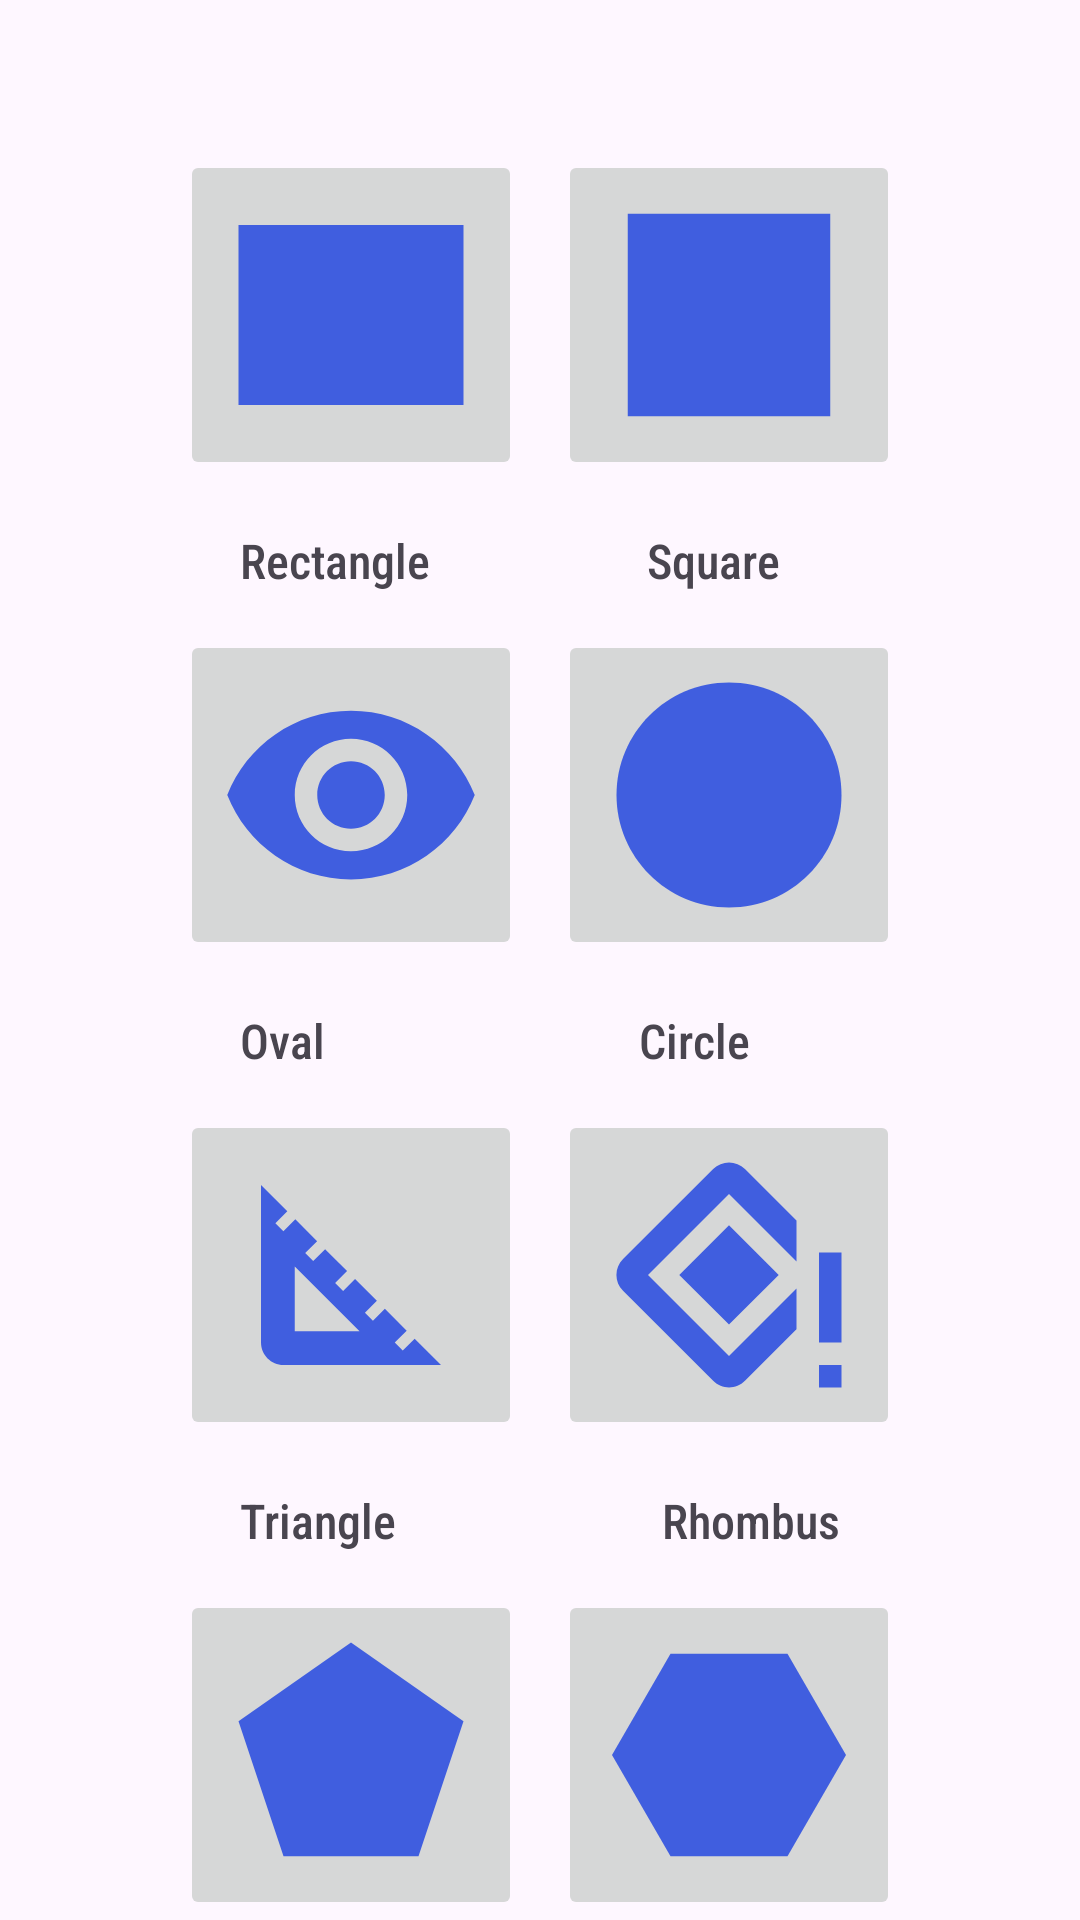

Write the Android layout XML for this screen, with the resource values it uses.
<!-- AndroidManifest.xml: application theme Theme.Calculo_superficies -->
<!-- res/layout/activity_main.xml -->
<?xml version="1.0" encoding="utf-8"?>
<androidx.constraintlayout.widget.ConstraintLayout xmlns:android="http://schemas.android.com/apk/res/android"
    xmlns:app="http://schemas.android.com/apk/res-auto"
    xmlns:tools="http://schemas.android.com/tools"
    android:id="@+id/main"
    android:layout_width="match_parent"
    android:layout_height="match_parent"
    tools:context=".MainActivity">

    <ImageButton
        android:id="@+id/imgbtnRectangle"
        android:layout_width="wrap_content"
        android:layout_height="wrap_content"
        android:layout_marginStart="60dp"
        android:layout_marginTop="50dp"
        app:layout_constraintStart_toStartOf="parent"
        app:layout_constraintTop_toTopOf="parent"
        app:srcCompat="@drawable/baseline_rectangle_24" />

    <ImageButton
        android:id="@+id/imgbtnSquare"
        android:layout_width="wrap_content"
        android:layout_height="wrap_content"
        android:layout_marginTop="50dp"
        android:layout_marginEnd="60dp"
        app:layout_constraintEnd_toEndOf="parent"
        app:layout_constraintTop_toTopOf="parent"
        app:srcCompat="@drawable/baseline_square_24" />

    <ImageButton
        android:id="@+id/imgbtnOval"
        android:layout_width="wrap_content"
        android:layout_height="wrap_content"
        android:layout_marginStart="60dp"
        android:layout_marginTop="50dp"
        app:layout_constraintStart_toStartOf="parent"
        app:layout_constraintTop_toBottomOf="@+id/imgbtnRectangle"
        app:srcCompat="@drawable/baseline_remove_red_eye_24" />

    <ImageButton
        android:id="@+id/imgbtnCircle"
        android:layout_width="wrap_content"
        android:layout_height="wrap_content"
        android:layout_marginTop="50dp"
        android:layout_marginEnd="60dp"
        app:layout_constraintEnd_toEndOf="parent"
        app:layout_constraintTop_toBottomOf="@+id/imgbtnSquare"
        app:srcCompat="@drawable/baseline_circle_24" />

    <ImageButton
        android:id="@+id/imgbtnTriangle"
        android:layout_width="wrap_content"
        android:layout_height="wrap_content"
        android:layout_marginStart="60dp"
        android:layout_marginTop="50dp"
        app:layout_constraintStart_toStartOf="parent"
        app:layout_constraintTop_toBottomOf="@+id/imgbtnOval"
        app:srcCompat="@drawable/baseline_square_foot_24" />

    <ImageButton
        android:id="@+id/imgbtnRhombus"
        android:layout_width="wrap_content"
        android:layout_height="wrap_content"
        android:layout_marginTop="50dp"
        android:layout_marginEnd="60dp"
        app:layout_constraintEnd_toEndOf="parent"
        app:layout_constraintTop_toBottomOf="@+id/imgbtnCircle"
        app:srcCompat="@drawable/baseline_nearby_error_24" />

    <ImageButton
        android:id="@+id/imgbtnPentagon"
        android:layout_width="wrap_content"
        android:layout_height="wrap_content"
        android:layout_marginStart="60dp"
        android:layout_marginTop="50dp"
        app:layout_constraintStart_toStartOf="parent"
        app:layout_constraintTop_toBottomOf="@+id/imgbtnTriangle"
        app:srcCompat="@drawable/baseline_pentagon_24" />

    <ImageButton
        android:id="@+id/imgbtnHexagon"
        android:layout_width="wrap_content"
        android:layout_height="wrap_content"
        android:layout_marginTop="50dp"
        android:layout_marginEnd="60dp"
        app:layout_constraintEnd_toEndOf="parent"
        app:layout_constraintTop_toBottomOf="@+id/imgbtnRhombus"
        app:srcCompat="@drawable/baseline_hexagon_24" />

    <TextView
        android:id="@+id/lblRectangle"
        android:layout_width="wrap_content"
        android:layout_height="wrap_content"
        android:layout_marginStart="80dp"
        android:layout_marginTop="16dp"
        android:fontFamily="sans-serif-condensed-medium"
        android:text="@string/rectangle"
        android:textSize="16sp"
        app:layout_constraintStart_toStartOf="parent"
        app:layout_constraintTop_toBottomOf="@+id/imgbtnRectangle" />

    <TextView
        android:id="@+id/lblSquare"
        android:layout_width="wrap_content"
        android:layout_height="wrap_content"
        android:layout_marginTop="16dp"
        android:layout_marginEnd="100dp"
        android:fontFamily="sans-serif-condensed-medium"
        android:text="@string/sqaure"
        android:textSize="16sp"
        app:layout_constraintEnd_toEndOf="parent"
        app:layout_constraintTop_toBottomOf="@+id/imgbtnSquare" />

    <TextView
        android:id="@+id/lblOval"
        android:layout_width="wrap_content"
        android:layout_height="wrap_content"
        android:layout_marginStart="80dp"
        android:layout_marginTop="16dp"
        android:fontFamily="sans-serif-condensed-medium"
        android:text="@string/oval"
        android:textSize="16sp"
        app:layout_constraintStart_toStartOf="parent"
        app:layout_constraintTop_toBottomOf="@+id/imgbtnOval" />

    <TextView
        android:id="@+id/lblCircle"
        android:layout_width="wrap_content"
        android:layout_height="wrap_content"
        android:layout_marginTop="16dp"
        android:layout_marginEnd="110dp"
        android:fontFamily="sans-serif-condensed-medium"
        android:text="@string/Circle"
        android:textSize="16sp"
        app:layout_constraintEnd_toEndOf="parent"
        app:layout_constraintTop_toBottomOf="@+id/imgbtnCircle" />

    <TextView
        android:id="@+id/lblTriangle"
        android:layout_width="wrap_content"
        android:layout_height="wrap_content"
        android:layout_marginStart="80dp"
        android:layout_marginTop="16dp"
        android:fontFamily="sans-serif-condensed-medium"
        android:text="@string/triangle"
        android:textSize="16sp"
        app:layout_constraintStart_toStartOf="parent"
        app:layout_constraintTop_toBottomOf="@+id/imgbtnTriangle" />

    <TextView
        android:id="@+id/lblRhombus"
        android:layout_width="wrap_content"
        android:layout_height="wrap_content"
        android:layout_marginTop="16dp"
        android:layout_marginEnd="80dp"
        android:fontFamily="sans-serif-condensed-medium"
        android:text="@string/rhombus"
        android:textSize="16sp"
        app:layout_constraintEnd_toEndOf="parent"
        app:layout_constraintTop_toBottomOf="@+id/imgbtnRhombus" />

    <TextView
        android:id="@+id/lblPentagon"
        android:layout_width="wrap_content"
        android:layout_height="wrap_content"
        android:layout_marginStart="80dp"
        android:layout_marginTop="16dp"
        android:fontFamily="sans-serif-condensed-medium"
        android:text="@string/pentagon"
        android:textSize="16sp"
        app:layout_constraintStart_toStartOf="parent"
        app:layout_constraintTop_toBottomOf="@+id/imgbtnPentagon" />

    <TextView
        android:id="@+id/lblHexagon"
        android:layout_width="wrap_content"
        android:layout_height="wrap_content"
        android:layout_marginTop="16dp"
        android:layout_marginEnd="80dp"
        android:fontFamily="sans-serif-condensed-medium"
        android:text="@string/Hexagon"
        android:textSize="16sp"
        app:layout_constraintEnd_toEndOf="parent"
        app:layout_constraintTop_toBottomOf="@+id/imgbtnHexagon" />
</androidx.constraintlayout.widget.ConstraintLayout>
<!-- resources referenced by this layout -->
<resources>
  <!-- drawable baseline_circle_24 (drawable) -->
  <vector xmlns:android="http://schemas.android.com/apk/res/android" android:height="90dp" android:tint="#405EDF" android:viewportHeight="24" android:viewportWidth="24" android:width="90dp">
        
      <path android:fillColor="@android:color/white" android:pathData="M12,2C6.47,2 2,6.47 2,12s4.47,10 10,10 10,-4.47 10,-10S17.53,2 12,2z"/>
      
  </vector>
  <!-- drawable baseline_hexagon_24 (drawable) -->
  <vector xmlns:android="http://schemas.android.com/apk/res/android" android:height="90dp" android:tint="#405EDF" android:viewportHeight="24" android:viewportWidth="24" android:width="90dp">
        
      <path android:fillColor="@android:color/white" android:pathData="M17.2,3l-10.4,0l-5.2,9l5.2,9l10.4,0l5.2,-9z"/>
      
  </vector>
  <!-- drawable baseline_nearby_error_24 (drawable) -->
  <vector xmlns:android="http://schemas.android.com/apk/res/android" android:height="90dp" android:tint="#405EDF" android:viewportHeight="24" android:viewportWidth="24" android:width="90dp">
        
      <path android:fillColor="@android:color/white" android:pathData="M12,7.57l4.42,4.42L12,16.41l-4.42,-4.42L12,7.57zM12,19.19l-7.2,-7.2l7.2,-7.2l6,6V7.16l-4.58,-4.58c-0.78,-0.78 -2.05,-0.78 -2.83,0l-8.01,8c-0.78,0.78 -0.78,2.05 0,2.83l8.01,8c0.78,0.78 2.05,0.78 2.83,0L18,16.82v-3.63L12,19.19zM20,20h2v2h-2V20zM22,10h-2v8h2V10"/>
      
  </vector>
  <!-- drawable baseline_pentagon_24 (drawable) -->
  <vector xmlns:android="http://schemas.android.com/apk/res/android" android:height="90dp" android:tint="#405EDF" android:viewportHeight="24" android:viewportWidth="24" android:width="90dp">
        
      <path android:fillColor="@android:color/white" android:pathData="M2,9l4,12l12,0l4,-12l-10,-7z"/>
      
  </vector>
  <!-- drawable baseline_rectangle_24 (drawable) -->
  <vector xmlns:android="http://schemas.android.com/apk/res/android" android:height="90dp" android:tint="#405EDF" android:viewportHeight="24" android:viewportWidth="24" android:width="90dp">
        
      <path android:fillColor="@android:color/white" android:pathData="M2,4h20v16h-20z"/>
      
  </vector>
  <!-- drawable baseline_remove_red_eye_24 (drawable) -->
  <vector xmlns:android="http://schemas.android.com/apk/res/android" android:height="90dp" android:tint="#405EDF" android:viewportHeight="24" android:viewportWidth="24" android:width="90dp">
        
      <path android:fillColor="@android:color/white" android:pathData="M12,4.5C7,4.5 2.73,7.61 1,12c1.73,4.39 6,7.5 11,7.5s9.27,-3.11 11,-7.5c-1.73,-4.39 -6,-7.5 -11,-7.5zM12,17c-2.76,0 -5,-2.24 -5,-5s2.24,-5 5,-5 5,2.24 5,5 -2.24,5 -5,5zM12,9c-1.66,0 -3,1.34 -3,3s1.34,3 3,3 3,-1.34 3,-3 -1.34,-3 -3,-3z"/>
      
  </vector>
  <!-- drawable baseline_square_24 (drawable) -->
  <vector xmlns:android="http://schemas.android.com/apk/res/android" android:height="90dp" android:tint="#405EDF" android:viewportHeight="24" android:viewportWidth="24" android:width="90dp">
        
      <path android:fillColor="@android:color/white" android:pathData="M3,3h18v18h-18z"/>
      
  </vector>
  <string name="Circle">Circle</string>
  <string name="Hexagon">Hexagon</string>
  <string name="oval">Oval</string>
  <string name="pentagon">Pentagon</string>
  <string name="rectangle">Rectangle</string>
  <string name="rhombus">Rhombus</string>
  <string name="sqaure">Square</string>
  <string name="triangle">Triangle</string>
  <style name="Theme.Calculo_superficies" parent="Base.Theme.Calculo_superficies" />
  <style name="Base.Theme.Calculo_superficies" parent="Theme.Material3.DayNight.NoActionBar">
          
          
      </style>
</resources>
